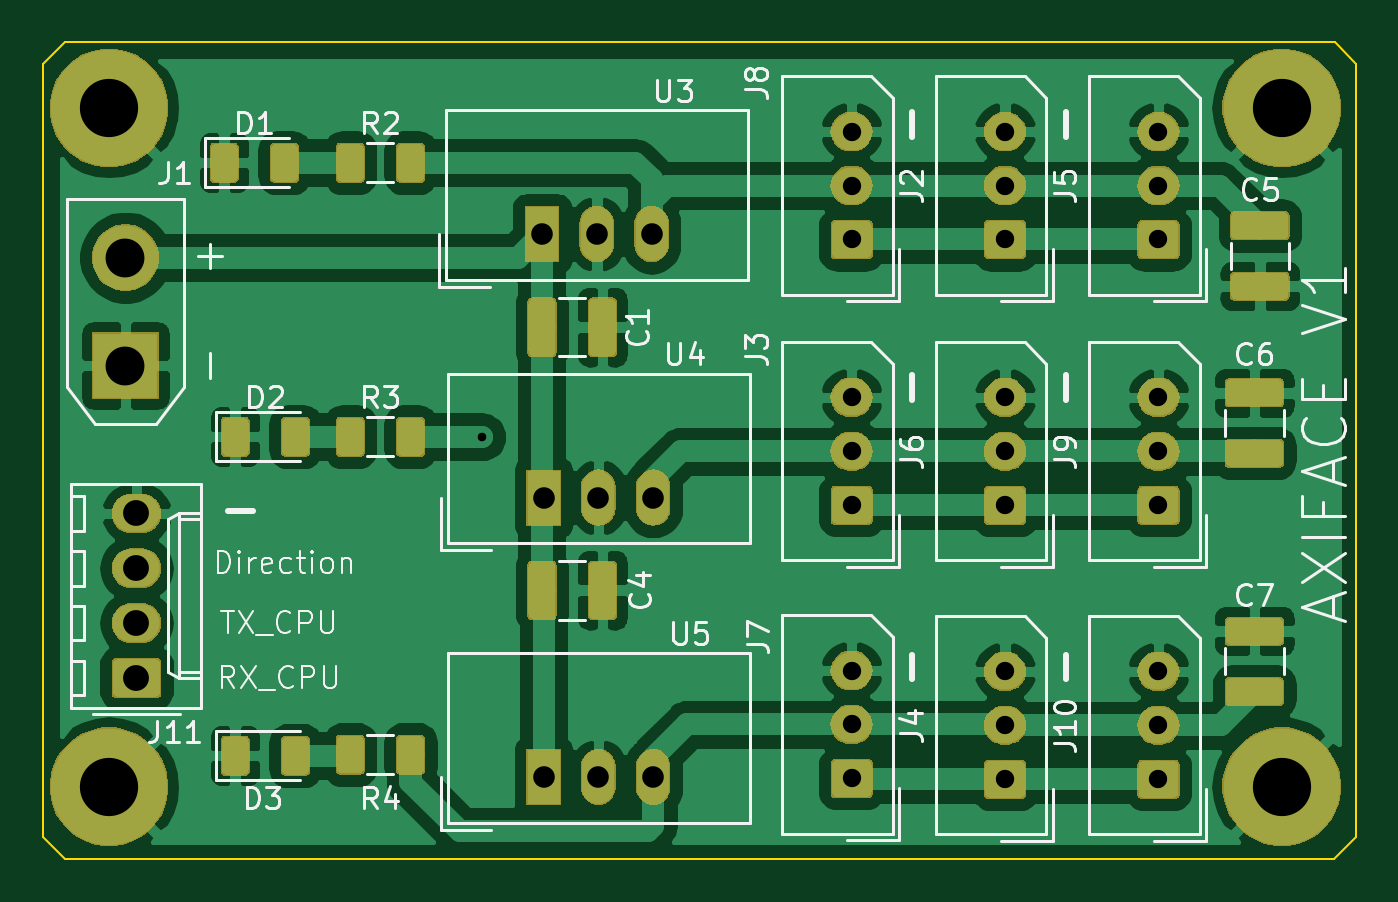
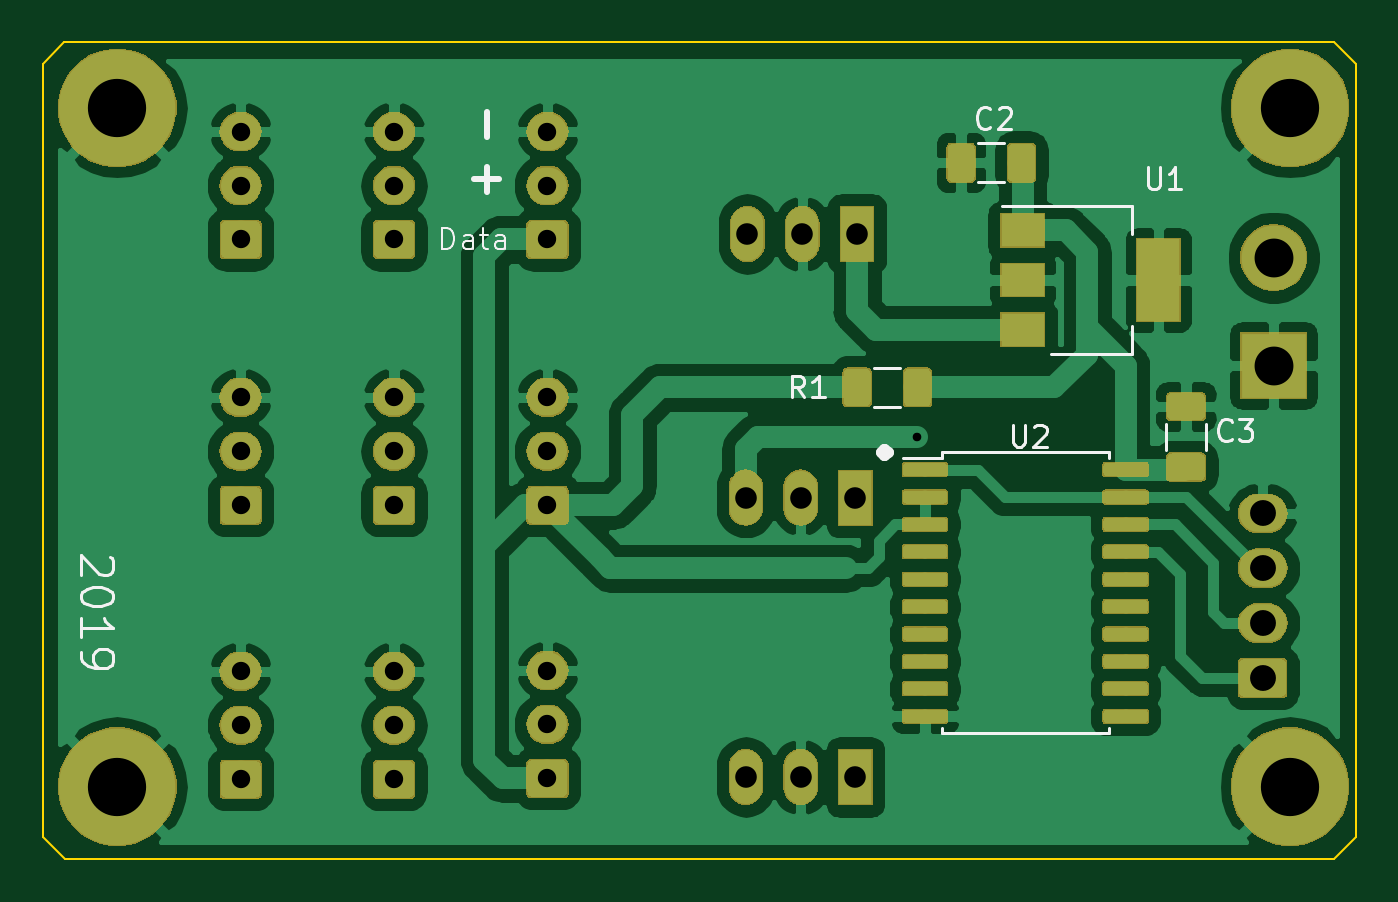
Circuit board: 11 layer files. Board 60.8 x 37.8 mm.
- bottom_copper: Axiface-B_Cu.gbr (177769 bytes)
- bottom_mask: Axiface-B_Mask.gbr (77820 bytes)
- paste: Axiface-B_Paste.gbr (48911 bytes)
- bottom_silk: Axiface-B_SilkS.gbr (7828 bytes)
- outline: Axiface-Edge_Cuts.gbr (922 bytes)
- top_copper: Axiface-F_Cu.gbr (171410 bytes)
- top_mask: Axiface-F_Mask.gbr (73266 bytes)
- paste: Axiface-F_Paste.gbr (41415 bytes)
- top_silk: Axiface-F_SilkS.gbr (29471 bytes)
- drill: Axiface-NPTH.drl (326 bytes)
- drill: Axiface-PTH.drl (1045 bytes)

=== bottom_copper: Axiface-B_Cu.gbr (177769 bytes, source omitted) ===
=== bottom_mask: Axiface-B_Mask.gbr (77820 bytes, source omitted) ===
=== paste: Axiface-B_Paste.gbr (48911 bytes, source omitted) ===
=== bottom_silk: Axiface-B_SilkS.gbr (7828 bytes, source omitted) ===
=== outline: Axiface-Edge_Cuts.gbr ===
G04 #@! TF.GenerationSoftware,KiCad,Pcbnew,5.1.2-f72e74a~84~ubuntu18.04.1*
G04 #@! TF.CreationDate,2019-07-19T22:50:41+02:00*
G04 #@! TF.ProjectId,Axiface,41786966-6163-4652-9e6b-696361645f70,rev?*
G04 #@! TF.SameCoordinates,Original*
G04 #@! TF.FileFunction,Profile,NP*
%FSLAX46Y46*%
G04 Gerber Fmt 4.6, Leading zero omitted, Abs format (unit mm)*
G04 Created by KiCad (PCBNEW 5.1.2-f72e74a~84~ubuntu18.04.1) date 2019-07-19 22:50:41*
%MOMM*%
%LPD*%
G04 APERTURE LIST*
%ADD10C,0.100000*%
G04 APERTURE END LIST*
D10*
X89646000Y-97790000D02*
X88646000Y-98790000D01*
X88646000Y-134636000D02*
X89646000Y-135636000D01*
X148479000Y-135636000D02*
X149479000Y-134610600D01*
X148500000Y-97790000D02*
X149479000Y-98790000D01*
X89646000Y-97790000D02*
X148500000Y-97790000D01*
X88646000Y-134636000D02*
X88646000Y-98790000D01*
X148479000Y-135636000D02*
X89646000Y-135636000D01*
X149479000Y-98790000D02*
X149479000Y-134610600D01*
M02*

=== top_copper: Axiface-F_Cu.gbr (171410 bytes, source omitted) ===
=== top_mask: Axiface-F_Mask.gbr (73266 bytes, source omitted) ===
=== paste: Axiface-F_Paste.gbr (41415 bytes, source omitted) ===
=== top_silk: Axiface-F_SilkS.gbr (29471 bytes, source omitted) ===
=== drill: Axiface-NPTH.drl ===
M48
; DRILL file {KiCad 5.1.2-f72e74a~84~ubuntu18.04.1} date ven. 19 juil. 2019 22:50:38 CEST
; FORMAT={-:-/ absolute / inch / decimal}
; #@! TF.CreationDate,2019-07-19T22:50:38+02:00
; #@! TF.GenerationSoftware,Kicad,Pcbnew,5.1.2-f72e74a~84~ubuntu18.04.1
; #@! TF.FileFunction,NonPlated,1,2,NPTH
FMAT,2
INCH
%
G90
G05
T0
M30

=== drill: Axiface-PTH.drl ===
M48
; DRILL file {KiCad 5.1.2-f72e74a~84~ubuntu18.04.1} date ven. 19 juil. 2019 22:50:38 CEST
; FORMAT={-:-/ absolute / inch / decimal}
; #@! TF.CreationDate,2019-07-19T22:50:38+02:00
; #@! TF.GenerationSoftware,Kicad,Pcbnew,5.1.2-f72e74a~84~ubuntu18.04.1
; #@! TF.FileFunction,Plated,1,2,PTH
FMAT,2
INCH
T1C0.0157
T2C0.0335
T3C0.0394
T4C0.0472
T5C0.0709
T6C0.1063
%
G90
G05
T1
X4.29Y-4.57
T2
X5.525Y-4.9981
X5.525Y-5.0966
X5.525Y-5.195
X5.245Y-4.0131
X5.245Y-4.1116
X5.245Y-4.21
X5.245Y-4.9981
X5.245Y-5.0966
X5.245Y-5.195
X4.965Y-4.9966
X4.965Y-5.095
X4.965Y-5.1934
X4.965Y-4.4981
X4.965Y-4.5966
X4.965Y-4.695
X5.245Y-4.4981
X5.245Y-4.5966
X5.245Y-4.695
X5.525Y-4.0131
X5.525Y-4.1116
X5.525Y-4.21
X4.965Y-4.0131
X4.965Y-4.1116
X4.965Y-4.21
X5.525Y-4.4981
X5.525Y-4.5966
X5.525Y-4.695
T3
X4.403Y-5.191
X4.503Y-5.191
X4.603Y-5.191
X4.403Y-4.681
X4.503Y-4.681
X4.603Y-4.681
X4.4Y-4.2
X4.5Y-4.2
X4.6Y-4.2
T4
X3.66Y-4.71
X3.66Y-4.81
X3.66Y-4.91
X3.66Y-5.01
T5
X3.64Y-4.2431
X3.64Y-4.44
T6
X5.75Y-5.2085
X5.75Y-3.97
X3.61Y-3.97
X3.61Y-5.2085
T0
M30

